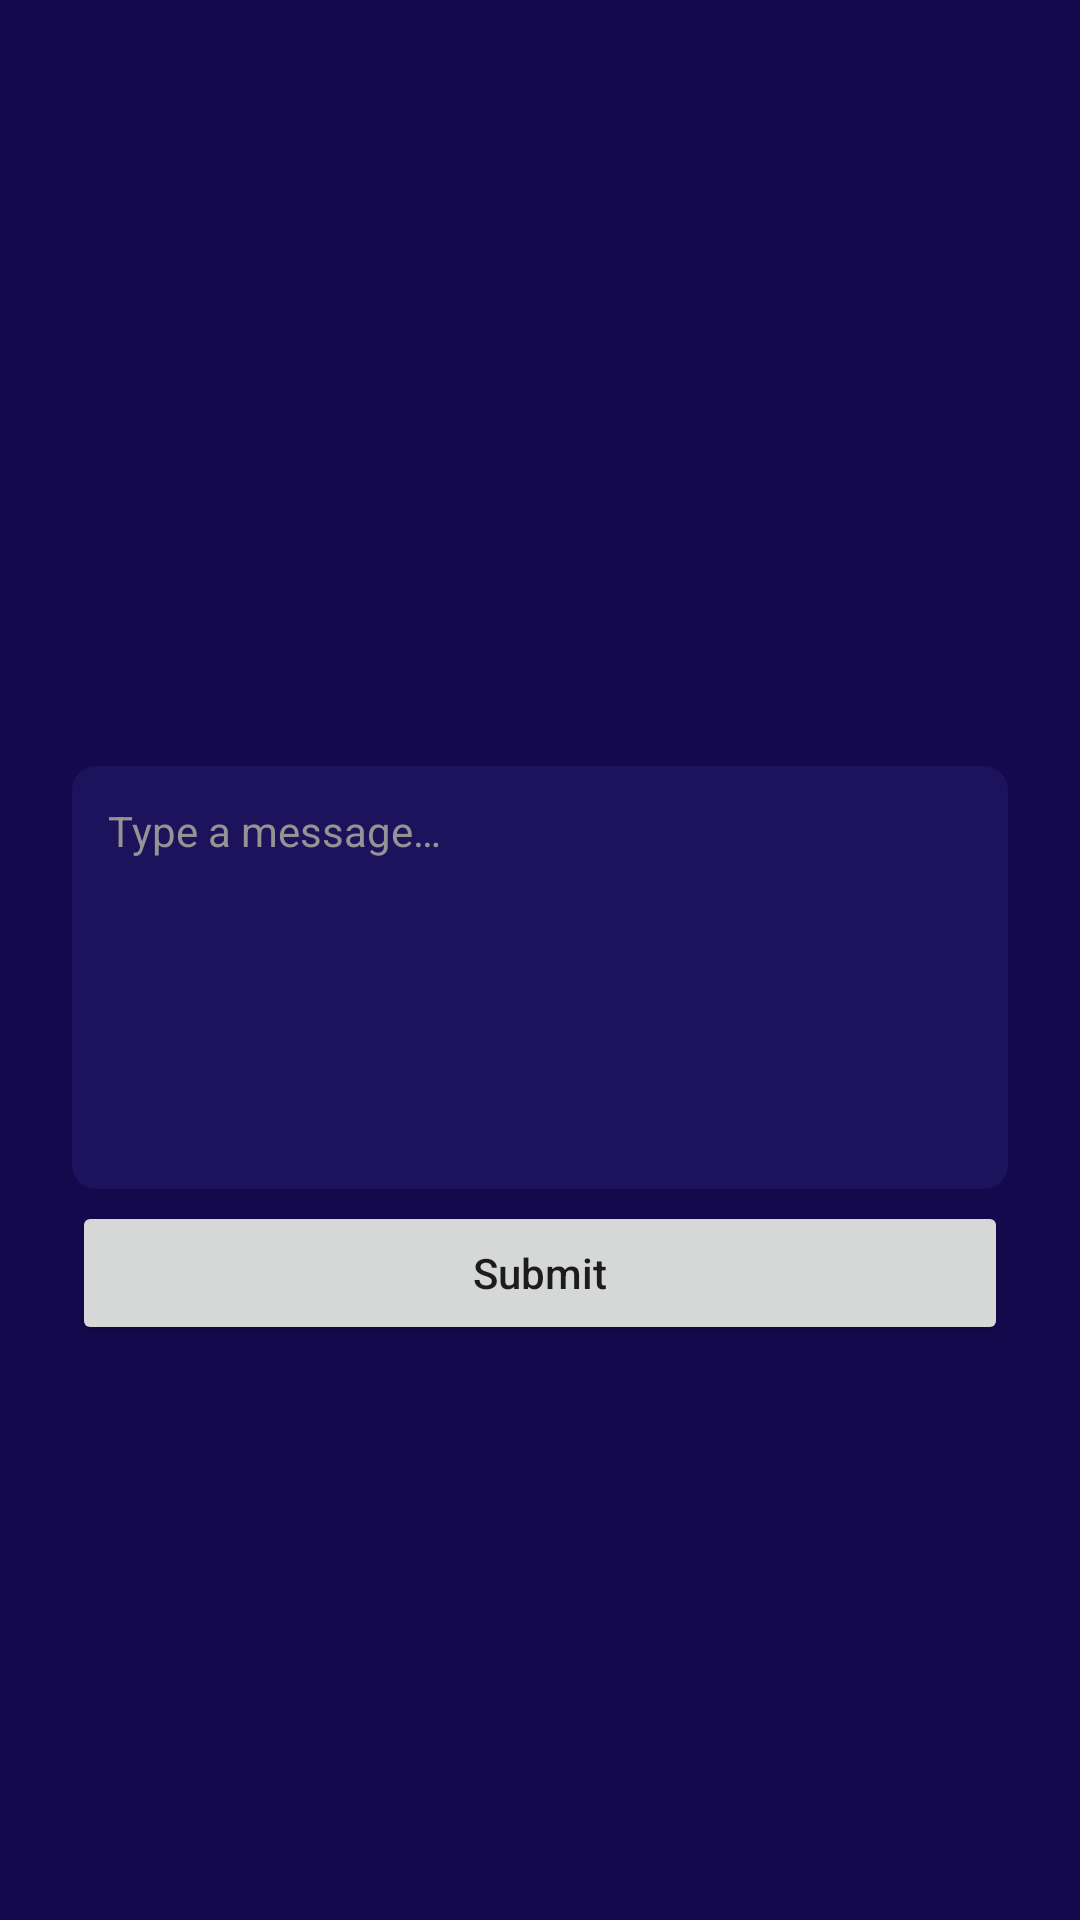

The Android layout XML behind this screen, and the referenced resources:
<!-- AndroidManifest.xml: application theme Theme.EVote -->
<!-- res/layout/layout_add_notification.xml -->
<?xml version="1.0" encoding="utf-8"?>
<LinearLayout xmlns:android="http://schemas.android.com/apk/res/android"
    android:layout_width="match_parent"
    android:layout_height="match_parent"
    android:gravity="center"
    android:orientation="vertical"
    android:padding="24dp">

    <ImageView
        android:id="@+id/close_image"
        android:layout_width="32dp"
        android:layout_height="32dp"
        android:layout_gravity="end"
        android:background="?selectableItemBackgroundBorderless"
        android:clickable="true"
        android:focusable="true"
        android:importantForAccessibility="no"
        android:src="@drawable/ic_close" />

    <EditText
        android:id="@+id/notification_edit_text"
        android:layout_width="match_parent"
        android:layout_height="wrap_content"
        android:layout_marginTop="32dp"
        android:background="@drawable/edit_text_background"
        android:gravity="start|top"
        android:hint="@string/type_a_message"
        android:importantForAutofill="no"
        android:inputType="textMultiLine|textCapSentences"
        android:lines="7"
        android:textColor="@color/white"
        android:textColorHint="#949494"
        android:textSize="14sp" />

    <Button
        android:id="@+id/submit_button"
        android:layout_width="match_parent"
        android:layout_height="wrap_content"
        android:layout_marginTop="4dp"
        android:text="@string/submit"
        android:textAllCaps="false" />

</LinearLayout>
<!-- resources referenced by this layout -->
<resources>
  <color name="white">#FFFFFFFF</color>
  <!-- drawable edit_text_background (drawable) -->
  <?xml version="1.0" encoding="utf-8"?>
  <shape xmlns:android="http://schemas.android.com/apk/res/android">
  
      <solid android:color="@color/purple_200" />
      <corners android:radius="8dp" />
      <padding
          android:bottom="12dp"
          android:left="12dp"
          android:right="12dp"
          android:top="12dp" />
  
  </shape>
  <string name="submit">Submit</string>
  <string name="type_a_message">Type a message…</string>
  <style name="Theme.EVote" parent="Theme.MaterialComponents.Light.NoActionBar">
          
          <item name="colorPrimary">@color/purple_500</item>
          <item name="colorPrimaryVariant">@color/purple_700</item>
          <item name="colorOnPrimary">@color/white</item>
          
          <item name="colorSecondary">@color/teal_200</item>
          <item name="colorSecondaryVariant">@color/teal_700</item>
          <item name="colorOnSecondary">@color/black</item>
          
          <item name="android:statusBarColor" tools:targetApi="l">?attr/colorPrimaryVariant</item>
          
          <item name="android:windowBackground">@color/purple_700</item>
          <item name="android:navigationBarColor">@color/purple_700</item>
      </style>
  <color name="purple_200">#FF1D125C</color>
  <color name="purple_500">#FF400ECF</color>
  <color name="purple_700">#FF15094E</color>
  <color name="teal_200">#FF81D1EB</color>
  <color name="teal_700">#FF281D60</color>
  <color name="black">#FF000000</color>
</resources>
